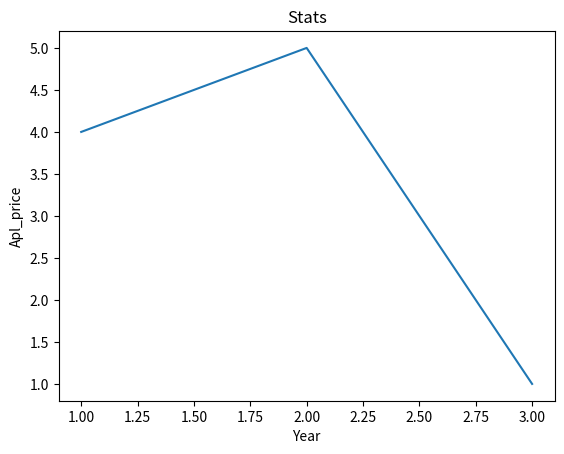

This chart was generated by the following Python code:
from matplotlib import pyplot as plt
# %matplotlib inline

Apl_price = [4,5,1]
Year = [1,2,3]

plt.plot(Year,Apl_price)

plt.title('Stats')
plt.xlabel('Year')
plt.ylabel('Apl_price')
plt.show()